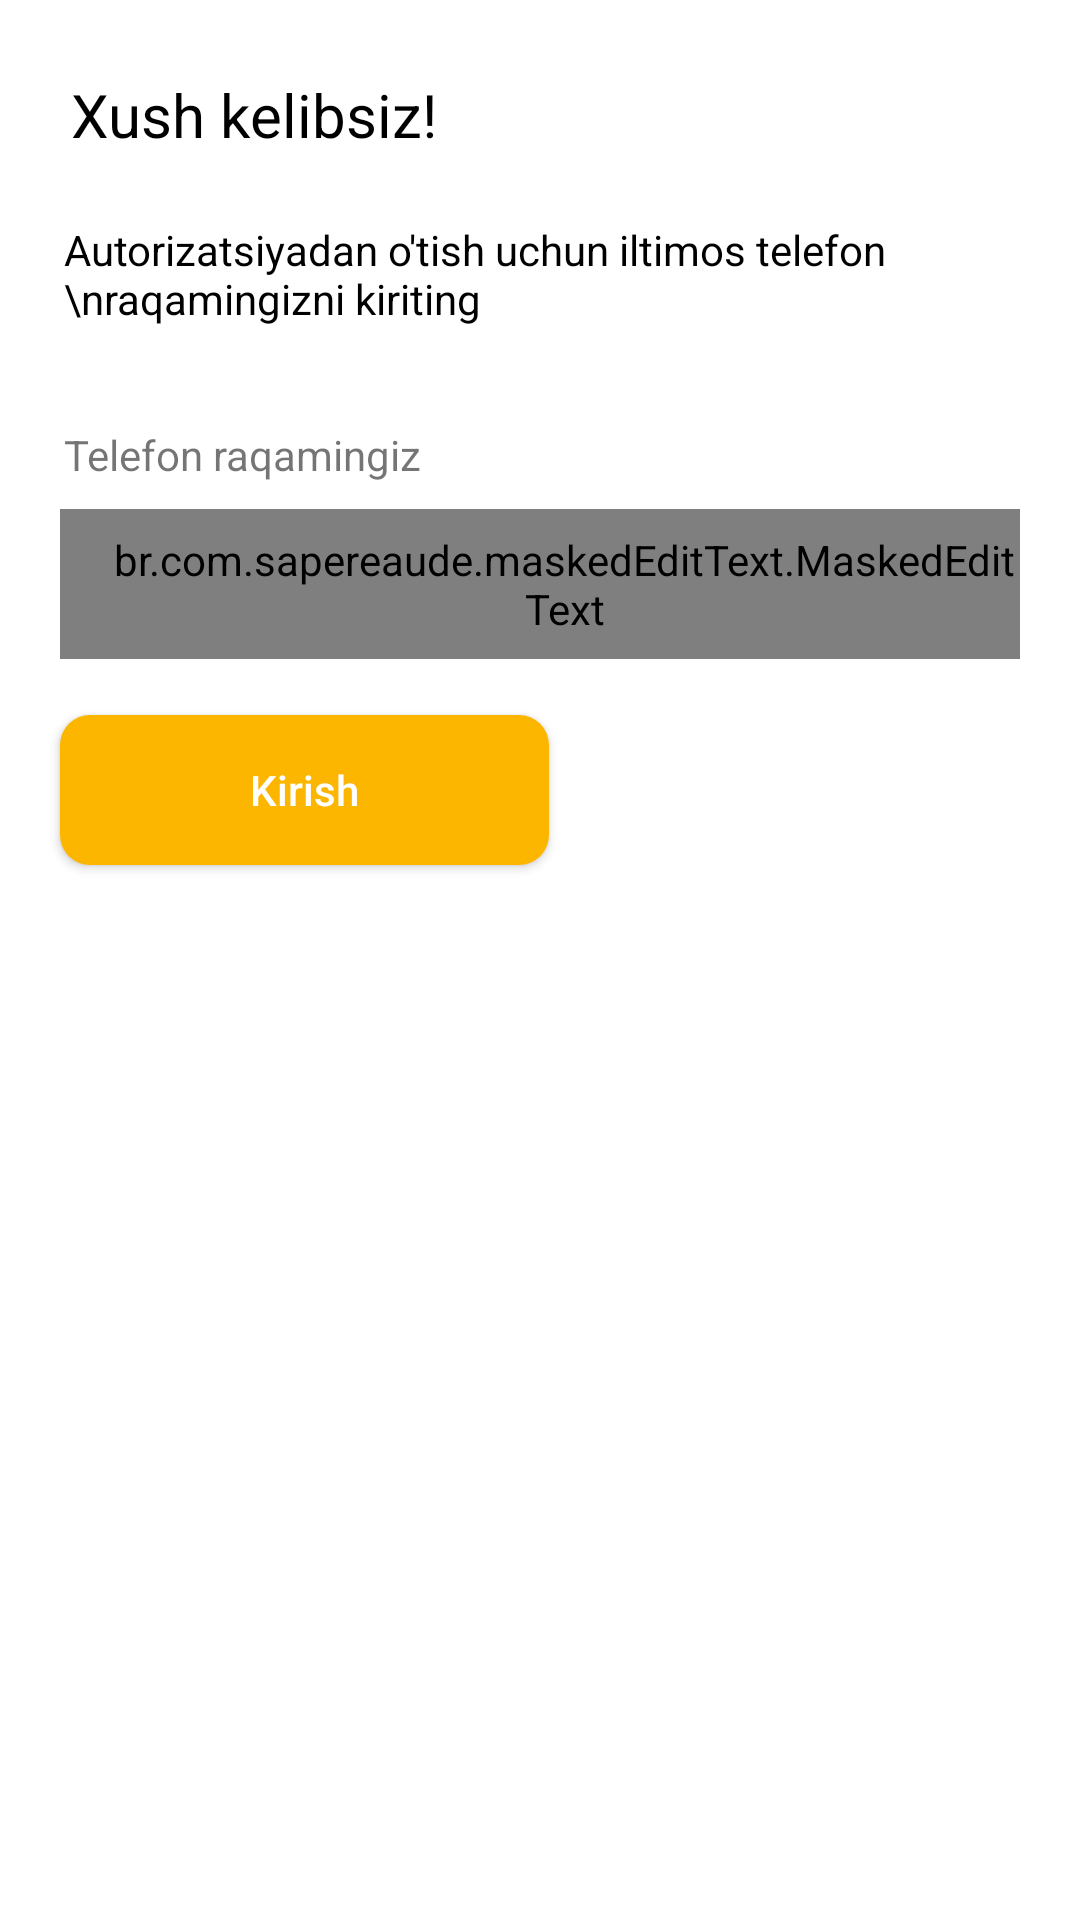

Write the Android layout XML for this screen, with the resource values it uses.
<!-- AndroidManifest.xml: application theme Theme.Verification -->
<!-- res/layout/activity_main.xml -->
<?xml version="1.0" encoding="utf-8"?>
<androidx.constraintlayout.widget.ConstraintLayout xmlns:android="http://schemas.android.com/apk/res/android"
    xmlns:app="http://schemas.android.com/apk/res-auto"
    xmlns:tools="http://schemas.android.com/tools"
    android:layout_width="match_parent"
    android:layout_height="match_parent"
    xmlns:mask="http://schemas.android.com/apk/res-auto"
    tools:context=".MainActivity">


    <TextView
        android:id="@+id/welcome"
        android:layout_width="wrap_content"
        android:layout_height="wrap_content"
        android:text="Xush kelibsiz!"
        android:textColor="@color/black"
        android:textSize="20sp"
        android:textStyle="normal"
        app:layout_constraintBottom_toBottomOf="parent"
        app:layout_constraintEnd_toEndOf="parent"
        app:layout_constraintHorizontal_bias="0.1"
        app:layout_constraintStart_toStartOf="parent"
        app:layout_constraintTop_toTopOf="parent"
        app:layout_constraintVertical_bias="0.04000002" />

    <TextView
        android:id="@+id/aotuhor"
        android:layout_width="wrap_content"
        android:layout_height="wrap_content"
        android:text="Autorizatsiyadan o'tish uchun iltimos telefon \nraqamingizni kiriting"
        android:textColor="@color/black"
        android:textSize="14sp"
        android:textStyle="normal"
        app:layout_constraintBottom_toBottomOf="parent"
        app:layout_constraintEnd_toEndOf="parent"
        app:layout_constraintHorizontal_bias="0.1"
        app:layout_constraintStart_toStartOf="@id/welcome"
        app:layout_constraintTop_toBottomOf="@id/welcome"
        app:layout_constraintVertical_bias="0.04000002" />

    <TextView
        android:id="@+id/enter"
        android:layout_width="wrap_content"
        android:layout_height="wrap_content"
        android:text="Telefon raqamingiz"
        android:textSize="14sp"
        android:textStyle="normal"
        android:layout_marginTop="33dp"
        app:layout_constraintBottom_toBottomOf="parent"
        app:layout_constraintEnd_toEndOf="parent"
        app:layout_constraintHorizontal_bias="0.0"
        app:layout_constraintStart_toStartOf="@id/aotuhor"
        app:layout_constraintTop_toBottomOf="@id/aotuhor"
        app:layout_constraintVertical_bias="0.0" />


    <br.com.sapereaude.maskedEditText.MaskedEditText
        android:id="@+id/phone_input"
        android:layout_width="match_parent"
        android:layout_height="50dp"
        android:background="@drawable/edit_style"
        android:hint="9034567890"
        android:layout_marginStart="20sp"
        android:layout_marginEnd="20sp"
        android:inputType="phone"
        android:paddingStart="16dp"
        android:textSize="16sp"
        android:typeface="monospace"
        app:keep_hint="true"
        app:layout_constraintBottom_toBottomOf="parent"
        app:layout_constraintTop_toBottomOf="@id/enter"
        app:layout_constraintVertical_bias="0.02"
        mask:allowed_chars="1234567890"
        mask:mask="+998(##)###-##-##"
        tools:layout_editor_absoluteX="20dp" />

    <androidx.appcompat.widget.AppCompatButton
        android:id="@+id/save"
        android:layout_width="163dp"
        android:layout_height="50dp"
        android:background="@drawable/btn_background"
        android:text="Kirish"
        android:textAllCaps="false"
        android:textColor="@color/white"
        app:layout_constraintBottom_toBottomOf="parent"
        app:layout_constraintEnd_toEndOf="parent"
        app:layout_constraintHorizontal_bias="0.0"
        app:layout_constraintStart_toStartOf="@id/phone_input"
        app:layout_constraintTop_toBottomOf="@id/phone_input"
        app:layout_constraintVertical_bias="0.05" />


</androidx.constraintlayout.widget.ConstraintLayout>
<!-- resources referenced by this layout -->
<resources>
  <!-- drawable btn_background (drawable) -->
  <?xml version="1.0" encoding="utf-8"?>
  <selector xmlns:android="http://schemas.android.com/apk/res/android">
      <item>
          <shape>
              <corners android:radius="10dp"/>
              <solid android:color="#FCB600"/>
          </shape>
      </item>
  </selector>
  <!-- drawable edit_style (drawable) -->
  <?xml version="1.0" encoding="utf-8"?>
  <shape android:shape="rectangle" xmlns:android="http://schemas.android.com/apk/res/android">
      <corners android:radius="2dp"/>
      <solid android:color="@color/white"/>
      <stroke android:color="#EDEFF3" android:width="1dp"/>
  </shape>
  <style name="Theme.Verification" parent="Theme.MaterialComponents.DayNight.NoActionBar">
          
          <item name="colorPrimary">@color/purple_500</item>
          <item name="colorPrimaryVariant">@color/purple_700</item>
          <item name="colorOnPrimary">@color/white</item>
          
          <item name="colorSecondary">@color/teal_200</item>
          <item name="colorSecondaryVariant">@color/teal_700</item>
          <item name="colorOnSecondary">@color/black</item>
          
          <item name="android:statusBarColor" tools:targetApi="l">?attr/colorPrimaryVariant</item>
          
      </style>
  <!-- not gathered from this repository: default colours our renderer supplied (Android Studio template values) -->
  <color name="purple_500">#FF6200EE</color>
  <color name="purple_700">#FF3700B3</color>
  <color name="teal_200">#FF03DAC5</color>
  <color name="teal_700">#FF018786</color>
  <color name="black">#FF000000</color>
  <color name="white">#FFFFFFFF</color>
</resources>
